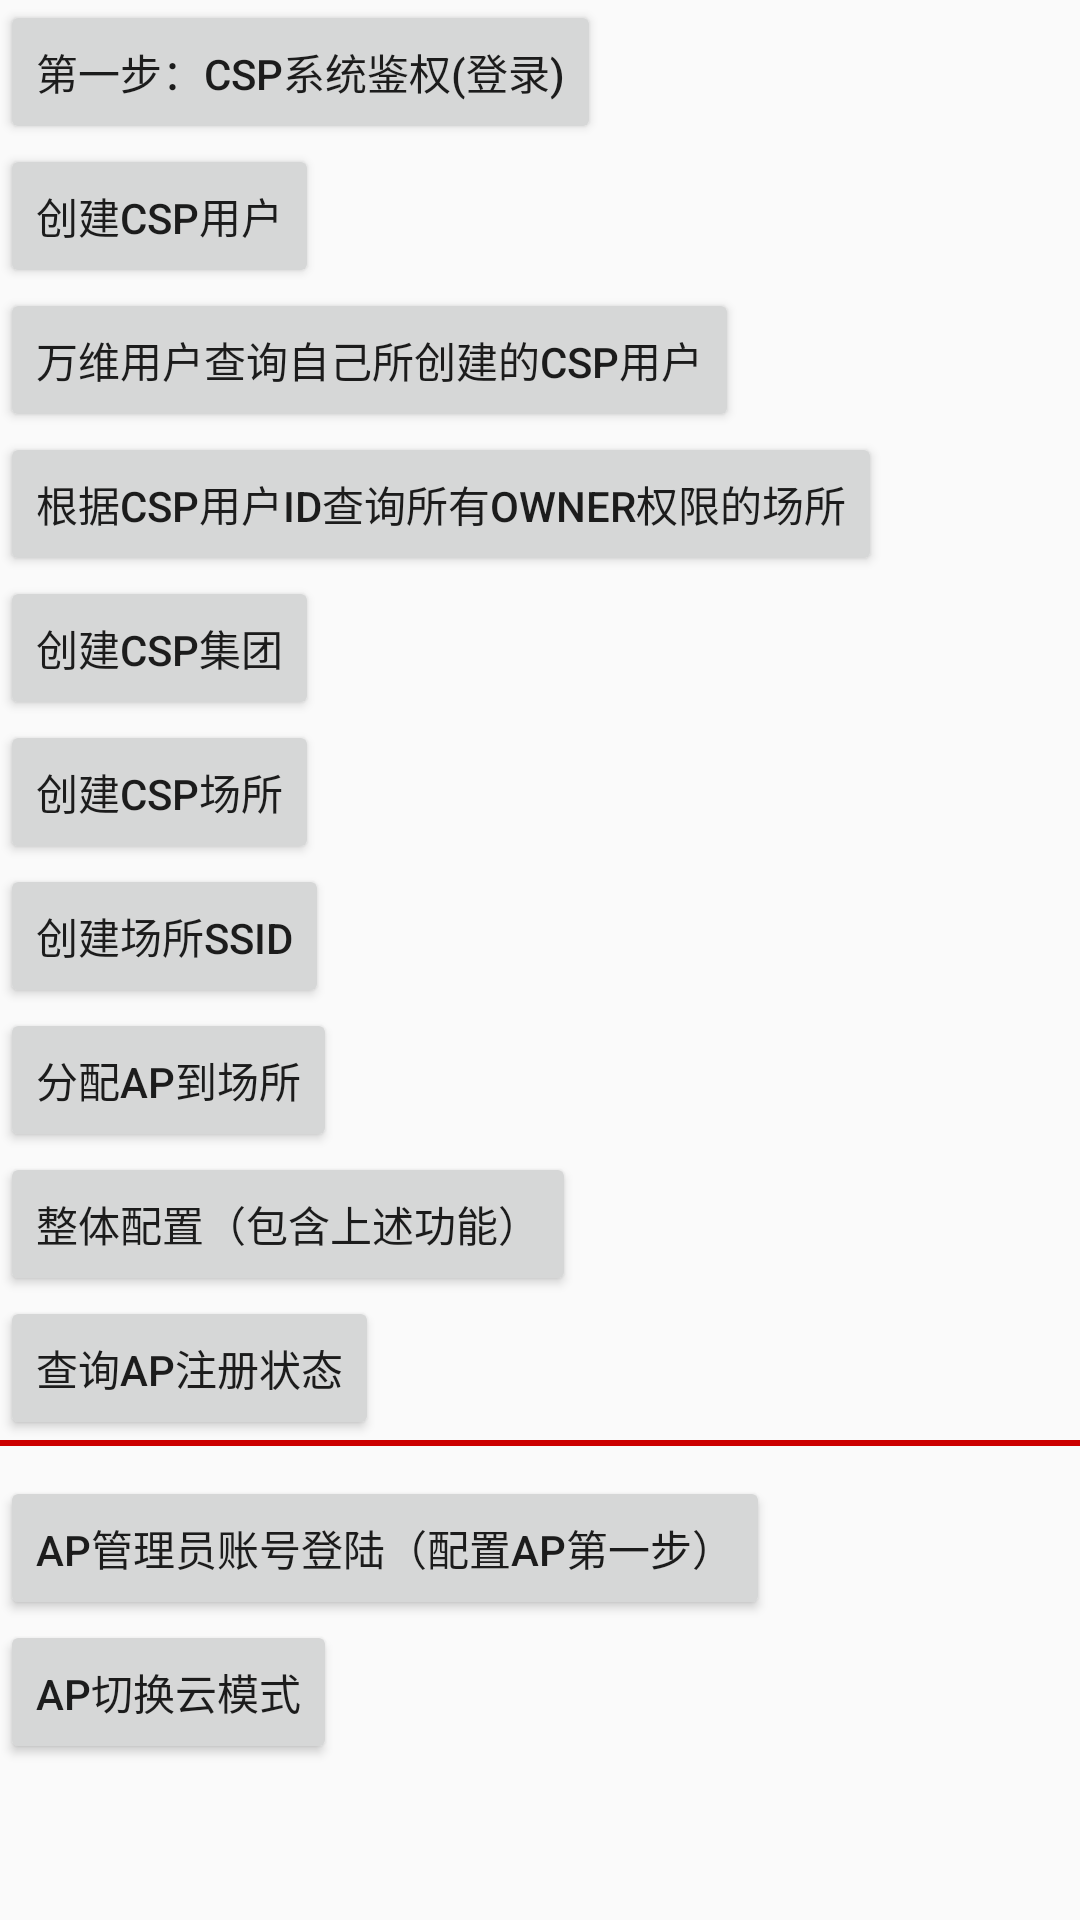

Android layout source for this screen:
<!-- AndroidManifest.xml: application theme AppTheme -->
<!-- res/layout/activity_test.xml -->
<?xml version="1.0" encoding="utf-8"?>
<ScrollView xmlns:android="http://schemas.android.com/apk/res/android"
    xmlns:tools="http://schemas.android.com/tools"
    android:layout_width="match_parent"
    android:layout_height="match_parent">

    <LinearLayout
        android:layout_width="match_parent"
        android:layout_height="match_parent"
        android:orientation="vertical">

        <Button
            android:id="@+id/test_login"
            android:layout_width="wrap_content"
            android:layout_height="wrap_content"
            android:onClick="onClick"
            android:text="第一步：CSP系统鉴权(登录)"
            tools:ignore="MissingConstraints" />

        <Button
            android:id="@+id/test_create_csp_user"
            android:layout_width="wrap_content"
            android:layout_height="wrap_content"
            android:onClick="onClick"
            android:text="创建csp用户"
            tools:ignore="MissingConstraints" />

        <Button
            android:id="@+id/test_search_csp_user"
            android:layout_width="wrap_content"
            android:layout_height="wrap_content"
            android:onClick="onClick"
            android:text="万维用户查询自己所创建的CSP用户"
            tools:ignore="MissingConstraints" />

        <Button
            android:id="@+id/test_search_owner_site"
            android:layout_width="wrap_content"
            android:layout_height="wrap_content"
            android:onClick="onClick"
            android:text="根据CSP用户ID查询所有owner权限的场所"
            tools:ignore="MissingConstraints" />

        <Button
            android:id="@+id/test_create_csp_corp"
            android:layout_width="wrap_content"
            android:layout_height="wrap_content"
            android:onClick="onClick"
            android:text="创建CSP集团"
            tools:ignore="MissingConstraints" />

        <Button
            android:id="@+id/test_create_csp_site"
            android:layout_width="wrap_content"
            android:layout_height="wrap_content"
            android:onClick="onClick"
            android:text="创建CSP场所"
            tools:ignore="MissingConstraints" />

        <Button
            android:id="@+id/test_create_csp_site_ssid"
            android:layout_width="wrap_content"
            android:layout_height="wrap_content"
            android:onClick="onClick"
            android:text="创建场所SSID"
            tools:ignore="MissingConstraints" />

        <Button
            android:id="@+id/test_distribute_ap"
            android:layout_width="wrap_content"
            android:layout_height="wrap_content"
            android:onClick="onClick"
            android:text="分配AP到场所"
            tools:ignore="MissingConstraints" />

        <Button
            android:id="@+id/test_all"
            android:layout_width="wrap_content"
            android:layout_height="wrap_content"
            android:onClick="onClick"
            android:text="整体配置（包含上述功能）"
            tools:ignore="MissingConstraints" />

        <Button
            android:id="@+id/test_search_ap_status"
            android:layout_width="wrap_content"
            android:layout_height="wrap_content"
            android:onClick="onClick"
            android:text="查询AP注册状态"
            tools:ignore="MissingConstraints" />

        <View
            android:layout_width="match_parent"
            android:layout_height="2dp"
            android:background="@android:color/holo_red_dark"/>

        <Button
            android:layout_marginTop="10dp"
            android:id="@+id/test_ap_login"
            android:layout_width="wrap_content"
            android:layout_height="wrap_content"
            android:onClick="onClick"
            android:text="AP管理员账号登陆（配置AP第一步）"
            tools:ignore="MissingConstraints" />

        <Button
            android:id="@+id/test_ap_aloud_mode"
            android:layout_width="wrap_content"
            android:layout_height="wrap_content"
            android:onClick="onClick"
            android:text="AP切换云模式"
            tools:ignore="MissingConstraints" />

    </LinearLayout>
</ScrollView>
<!-- resources referenced by this layout -->
<resources>
  <style name="AppTheme" parent="Theme.AppCompat.Light.DarkActionBar">
          
          <item name="colorPrimary">@color/colorPrimary</item>
          <item name="colorPrimaryDark">@color/colorPrimaryDark</item>
          <item name="colorAccent">@color/colorAccent</item>
      </style>
  <!-- not gathered from this repository: default colours our renderer supplied (Android Studio template values) -->
  <color name="colorPrimary">#FF6200EE</color>
  <color name="colorPrimaryDark">#FF3700B3</color>
  <color name="colorAccent">#FF03DAC5</color>
</resources>
